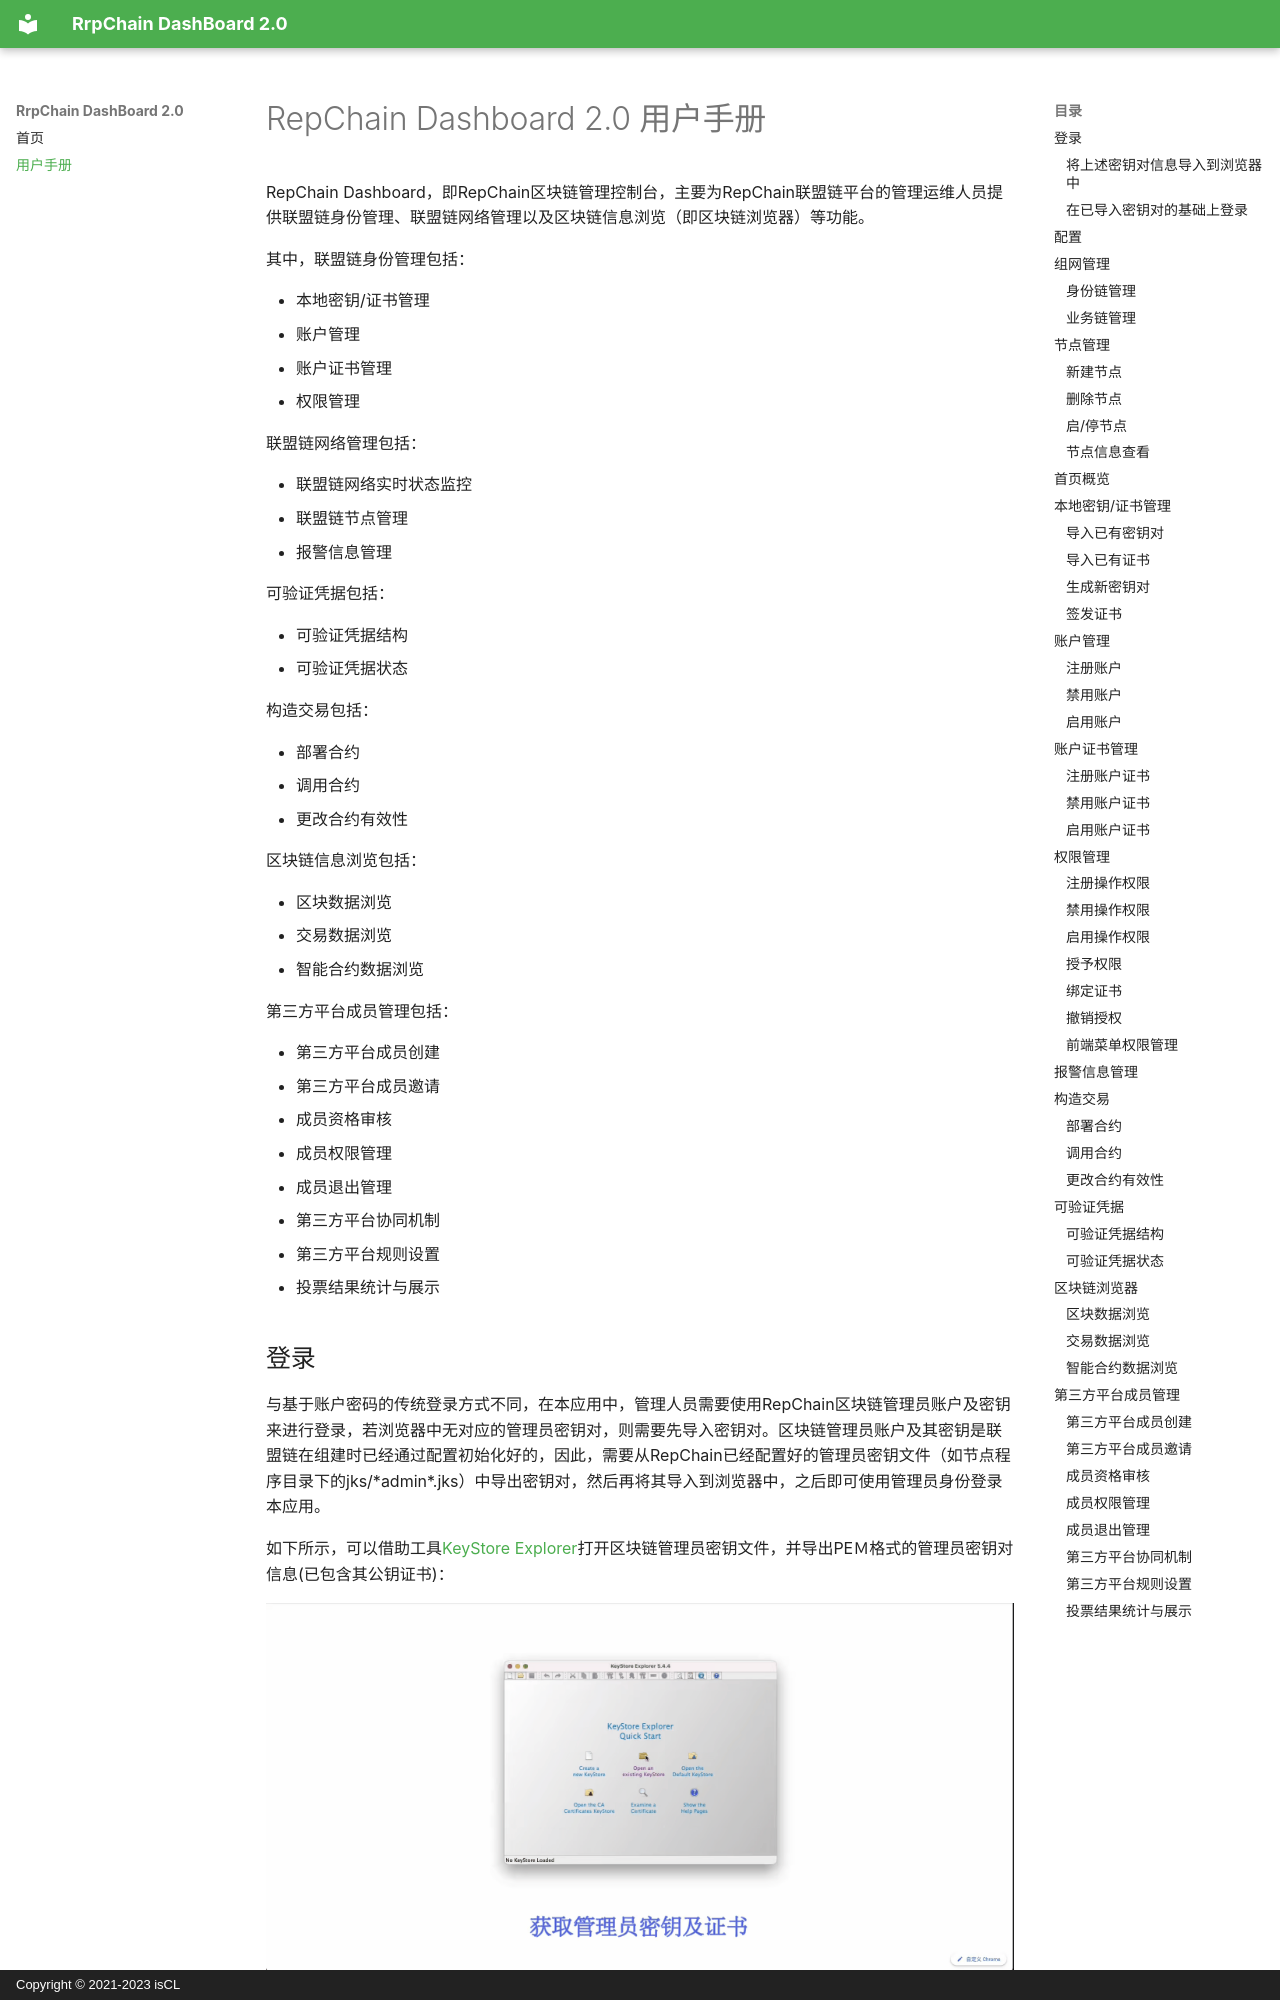

repository: zls201624/dashboard-doc · page: DashBoard/index.html · generator: mkdocs · copyright: Copyright © 2021-2023 isCL

# RepChain Dashboard 2.0 用户手册
RepChain Dashboard，即RepChain区块链管理控制台，主要为RepChain联盟链平台的管理运维人员提供联盟链身份管理、联盟链网络管理以及区块链信息浏览（即区块链浏览器）等功能。

其中，联盟链身份管理包括：

- 本地密钥/证书管理
- 账户管理
- 账户证书管理 
- 权限管理


联盟链网络管理包括：

- 联盟链网络实时状态监控
- 联盟链节点管理　
- 报警信息管理

可验证凭据包括：

- 可验证凭据结构
- 可验证凭据状态

构造交易包括：

- 部署合约
- 调用合约
- 更改合约有效性

区块链信息浏览包括：

- 区块数据浏览
- 交易数据浏览
- 智能合约数据浏览

第三方平台成员管理包括：

- 第三方平台成员创建
- 第三方平台成员邀请
- 成员资格审核
- 成员权限管理
- 成员退出管理
- 第三方平台协同机制
- 第三方平台规则设置
- 投票结果统计与展示
